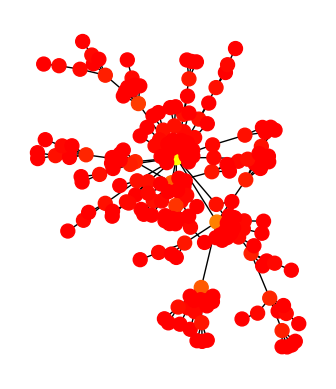
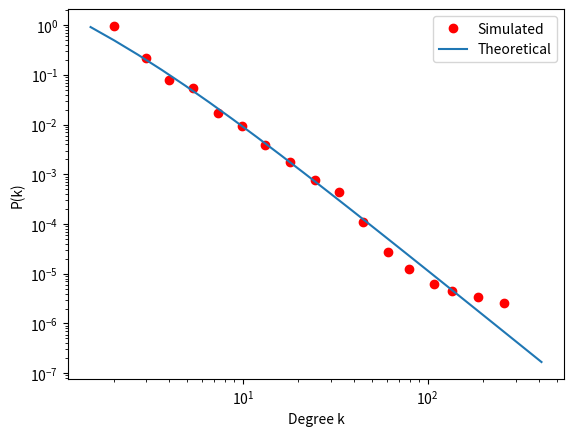

Reproduce these figures in Python, in order.
#!/usr/bin/env python
# coding: utf-8

# # Round 3. Implementing the Barabási-Albert (BA) model
# The Barabási-Albert scale-free network model is a model of network growth, where new nodes continuously enter the network and make links to existing nodes with a probability that is linearly proportional to their degree. The steps required for generating a Barabási-Albert scale-free network with $N$ nodes are as follows:
# 
# - Create a small seed network which has at least $m$ nodes, where $m$ is the number of links a new node creates to already existing nodes.  In this exercise, use a 3-clique as the seed network.
# - Add new nodes to the network until your network has $N$ nodes, such that each entering node has $m$ links and connects to existing nodes proportional to their degrees.
# 
# In this exercise, we will implement the model and investigate the networks it generates. The template file `implementing_ba_model.py` is provided which covers most of the plotting and binning required for this exercise. This notebook has the same functions as the template and can be used for solving the exercise too. This would let you focus on the actual implementation of the model. Using the template or the notebook is \textbf{optional}. Then you only need to fill in the required functions. Some of the functions do NOT need modifications. You may start your solution after the subtitle "**Begin of the Exercise**" down below. 
# 
# In addition to returning a short report of your results (including the visualizations), return also your commented Python code or notebook. Remember to label the axes in your figures!

# In[1]:


import networkx as nx
import numpy as np
import matplotlib.pyplot as plt

from scipy.stats import binned_statistic


# In[2]:


def lin_log_bins(max_degree):
    # lin-log binning: for k=1..10 use linear bins, then logarithmic bins
    # have the number of logbins such that there are 10 bins per decade

    num_logbins = int(np.log10(1.5 * max_degree) - np.log10(1.5)) * 10

    # generate log bins from k=1.5 to k=1.5*max(degree)
    bins = np.logspace(
        np.log10(1.5), np.log10(1.5 * max_degree), num_logbins)

    return bins


# # Begin of the exercise
# 
# Write your code here to implement BA networks

# ### a. BA network implementation
# - Implement a Python function for generating Barabási-Albert networks. 
# - Then generate a network with (N=200) and (m=1) (starting from a 3-clique seed network -- the network is thus tree-like except for the initial clique).
# - Write down the degree of the node with the highest degree in your generated network.
# - Write down the total number of links in your generated network.
# - Visualize the network with networkx using the spring layout i.e.`nx.draw_spring(G)`. You should be able to spot some nodes that have many connections, while most of the nodes have few connections.
# 
# **Hints**: 
# - In general, the seed network can be anything, *e.g.* a clique of size $m+1$, as long as it has enough nodes for the first incoming node to attach to with $m$ links. In this exercise, *use a 3-clique*.
# - The easiest way of picking nodes with probability proportional to their degree is to use the `p` keyword in function `np.random.choice` to assign probability of selection to each element and the `size` keyword to indicate how many nodes to sample. Remember to set the `replace` keyword to `False` to make sure you don't get any node more than once.

# In[3]:


def ba_network(n, m, seedsize=3):
    # Generate initial small seed network (clique of seedside nodes)
    net = nx.complete_graph(seedsize)
    #for node in net.nodes:
        #print(net.degree()[node])
    for t in range(n-seedsize):
        nodelist = list(net.nodes)
        chosen_node = []
        prob_list = []
        for j in range(net.number_of_nodes()):
            prob_list.append(net.degree[j])
        normsum = sum(prob_list)
        
        for k in range(net.number_of_nodes()):
            prob_list[k] /= normsum
        chosen_node = np.random.choice(nodelist, size=m, replace=False, p = prob_list)
        net.add_node(t+seedsize)
        for i in range (m):
            net.add_edge(chosen_node[i],(t+seedsize))
            #print(net.nodes())

    # Grow the network here
    # YOUR CODE HERE
    #raise NotImplementedError()
    

    return net


# In[4]:


np.random.seed(42)

fig = plt.figure()
ax = fig.add_subplot(111)

net = ba_network(200, 1)
nodes = net.nodes()
degrees_dict = nx.degree(net)
degrees = [degrees_dict[node] for node in nodes]

print("The maximum degree is: ", max(degrees))
print("The total number of edges is: ", len(net.edges()))

nx.draw_spring(
    net, node_size=100, node_color=degrees, cmap='autumn',
    vmin=np.min(degrees), vmax=np.max(degrees))
ax.set_aspect('equal')

figure_filename = 'BA_visualized.pdf'

fig.savefig(figure_filename) # or just use plt.show() and save manually


# ### b. BA network probability distribution
# - Generate a new network using parameters $N=10^4$ with $m=2$ and plot the logarithmically binned probability density function for degree, $P(k)$ (on double logarithmic axes, `ax.loglog`)
# - Compare your result with the theoretical prediction of $P(k)=2m\left(m+1\right)/\left[k\left(k+1\right)\left(k+2\right)\right]$ (proved in the next exercise). To do this, plot both the experimental and theoretical distributions on the same axes.
# 
# **Hints**:
# - You can get a list of the degrees of a network \code{G} with `degrees=nx.degree(G).values()`
# - For plotting the binned degree PDF, have a look at the materials for the binning tutorial in MyCourses.
# - There is no simple rule of thumb for selecting the number of bins. However, ideally there should be no empty bins, but on the other hand one would like to have as many bins as possible to best present the shape of the true distribution.
# - Generating the results should take a few seconds. If your code is taking too long to run, there are probably ways to improve its efficiency.
# - For the interested: When plotting the degree PDF, you may end up with empty bins with small values of $k$. (Consider e.g. if you had a bin [3.1, 3.9]: this bin would always have value zero.) To circumvent this, it is often practical to bin degree-distributions using  `lin-log` bins: [0.5, 1.5, 2.5, \ldots, 9.5, 10.5, 12.5, 16.5, \ldots ] so that one does not end up with empty bins with small values of $k$. \textbf{If you wish}, you may bin your data using logarithmic bins or this more sophisticated approach of `lin-log` bins.

# In[5]:


net = ba_network(10000, 2)
degrees = [deg for _, deg in nx.degree(net)]
# if you are using an older version of networkx where the return value of nx.degree is a dict instead of
# a DegreeView, you will get a type error from the above line. To fix, change it to:
# degrees = list(nx.degree(net).values())

fig = plt.figure()
ax = fig.add_subplot(111)

# so use np.histogram to get histogram and bin edges
bins = lin_log_bins(max(degrees))
pk, bin_edges = np.histogram(degrees, bins=bins, density=True)

bincenters, _, _ = binned_statistic( degrees, degrees, statistic='mean', bins=bins)
ax.set_xlabel('Degree k')
ax.set_ylabel('P(k)')

ax.loglog(bincenters, pk, 'ro', label='Simulated')
ax.loglog(bins, 2 * 2 * (2 + 1) /
            (bins * (bins + 1) * (bins + 2)),
            label='Theoretical')

ax.legend()

figure_filename = 'BA_degree_distribution.pdf'

fig.savefig(figure_filename) # or just use plt.show() and save manually


# In[ ]:
